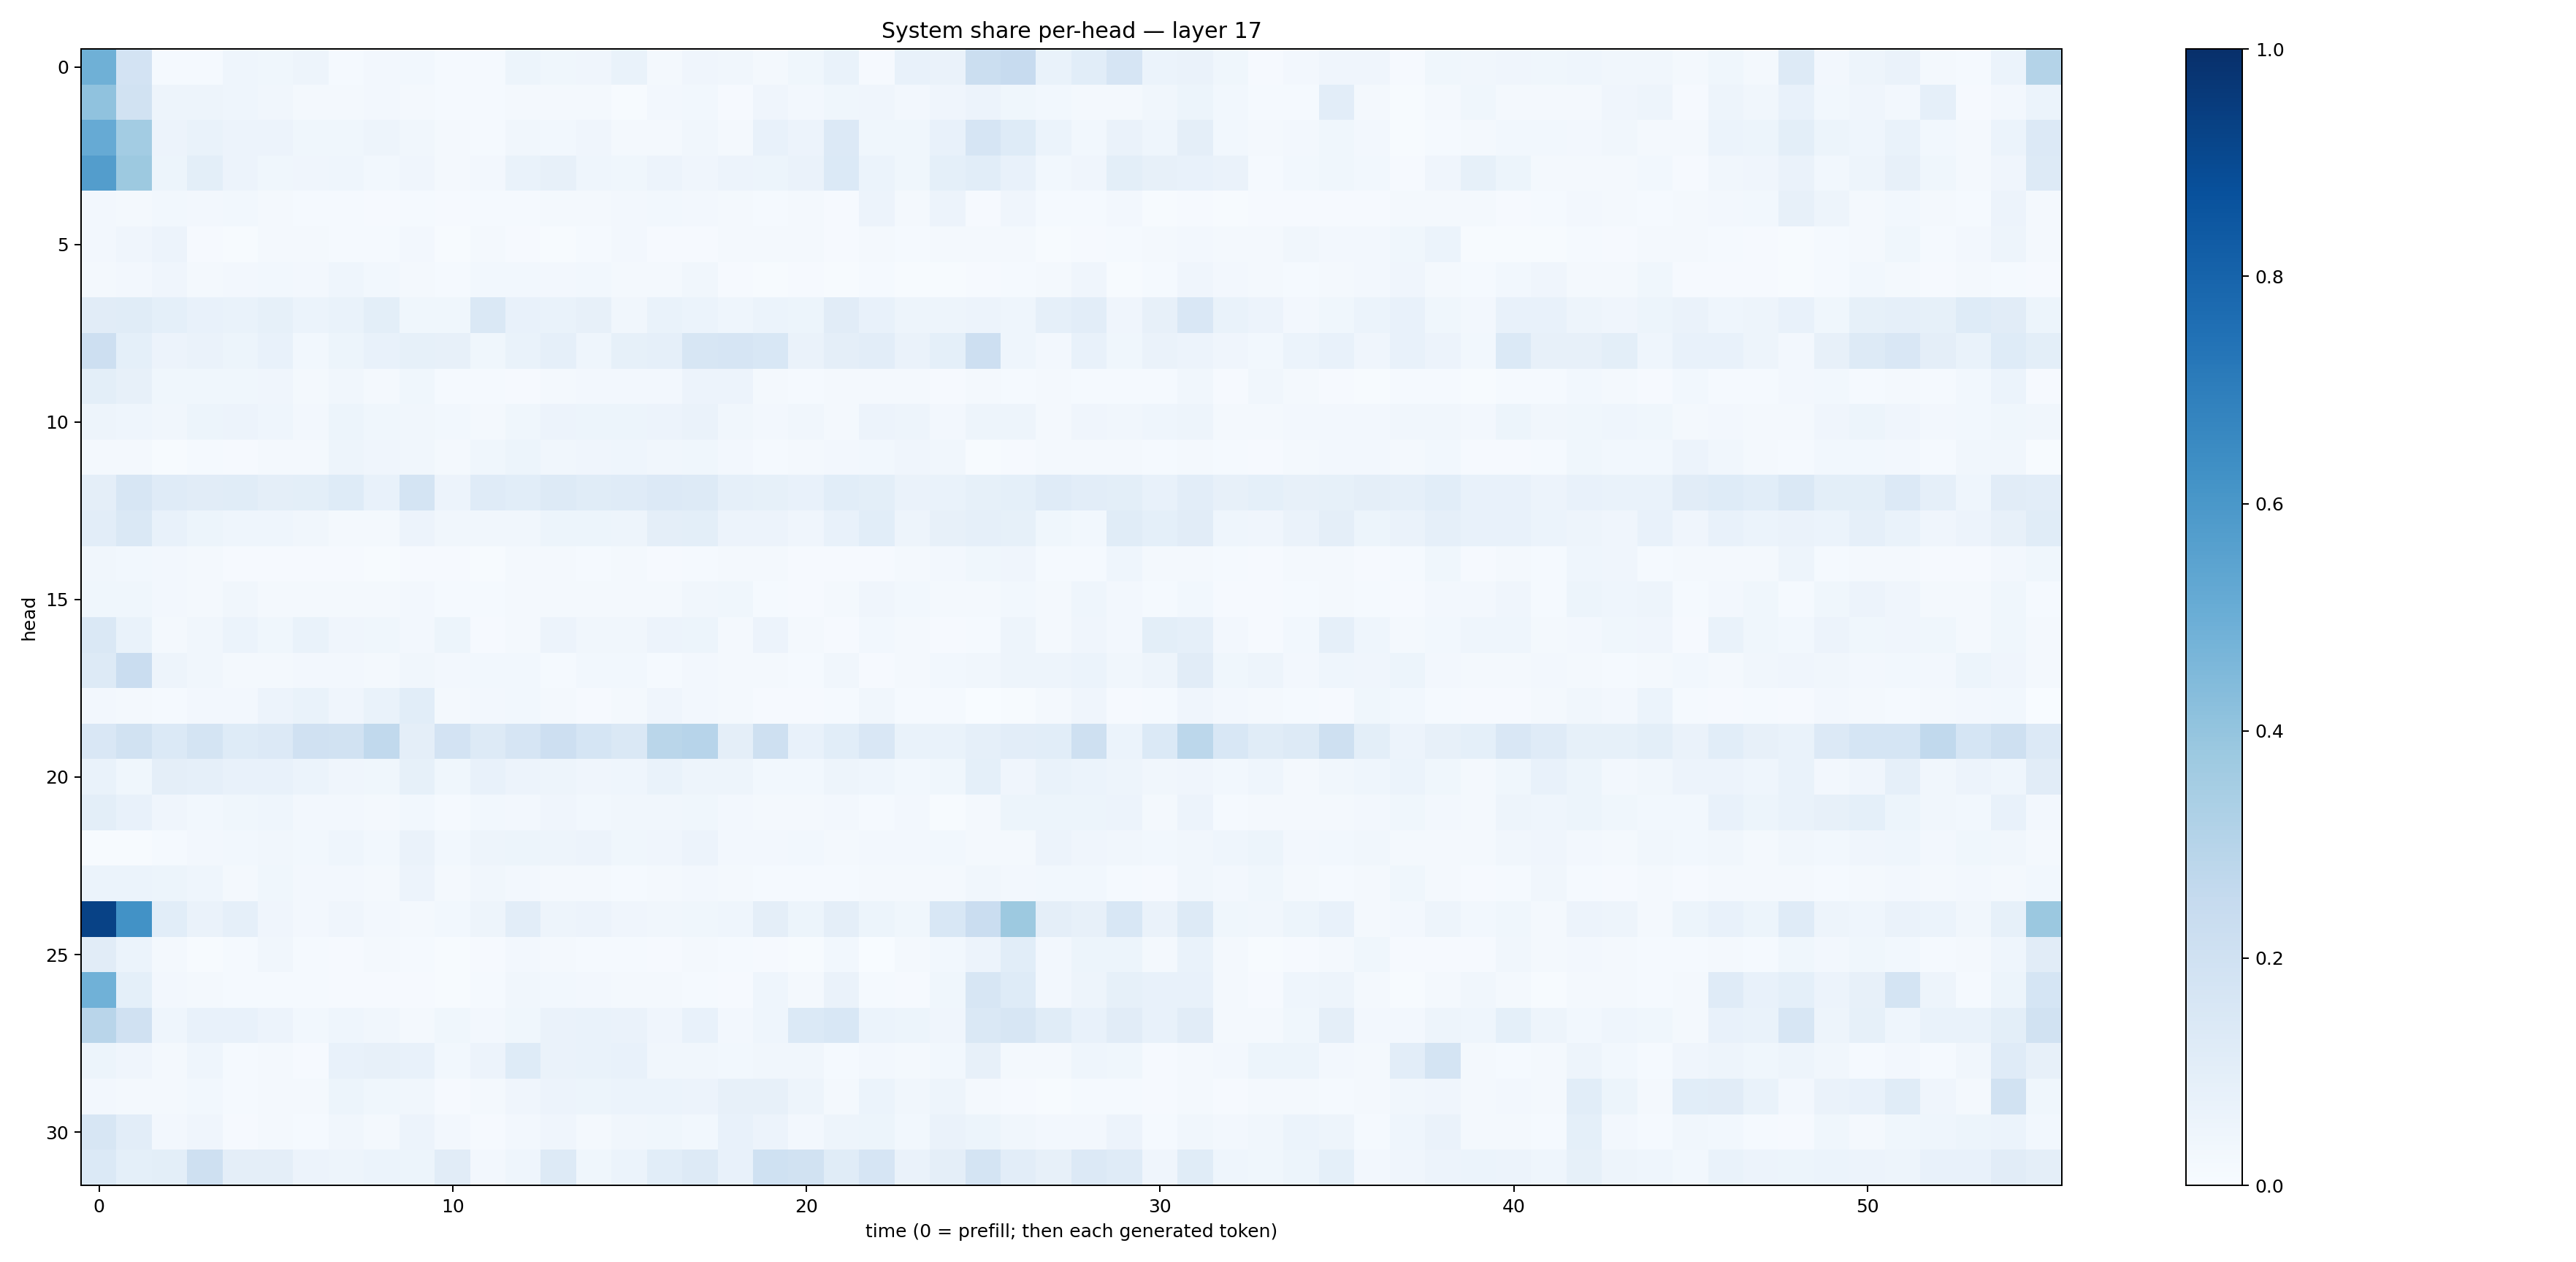

The file beside this chart, header and first rows:
0.49108768, 0.18197235, 0.014295472, 0.012223873, 0.046580046, 0.038144276, 0.0499956, 0.0147284465, 0.023651257, 0.027610298, 0.015459556, 0.013135409, 0.052238207, 0.038808938, 0.042915884, 0.06877804, 0.021997277, 0.040831905, 0.031310327, 0.017064385, 0.03847728, 0.06906697, 0.009765103, 0.076909855
0.4076, 0.1918, 0.05006, 0.04739, 0.04333, 0.03199, 0.02284, 0.01735, 0.02387, 0.01653, 0.0129, 0.01384, 0.0232, 0.02303, 0.01624, 0.007288, 0.02566, 0.0275, 0.01058, 0.0394, 0.0262, 0.03837, 0.04239, 0.02551
0.5134, 0.359, 0.05848, 0.0702, 0.05691, 0.05761, 0.0389, 0.03646, 0.04838, 0.03247, 0.02153, 0.01425, 0.03403, 0.03033, 0.04262, 0.01914, 0.02321, 0.03225, 0.02104, 0.07543, 0.05781, 0.1336, 0.03614, 0.03846
0.5741, 0.3782, 0.05462, 0.09842, 0.05776, 0.03721, 0.04236, 0.04406, 0.02821, 0.03915, 0.02332, 0.02535, 0.06931, 0.08142, 0.04416, 0.03694, 0.05729, 0.03918, 0.05654, 0.05392, 0.06335, 0.1379, 0.06113, 0.03719
0.02573, 0.02106, 0.02993, 0.02478, 0.02804, 0.01704, 0.01303, 0.01193, 0.007985, 0.01283, 0.01, 0.01374, 0.01175, 0.0232, 0.02003, 0.02471, 0.02977, 0.02637, 0.0229, 0.01179, 0.01881, 0.01027, 0.05857, 0.0234
0.02704, 0.03913, 0.05681, 0.009435, 0.006294, 0.01793, 0.0187, 0.01199, 0.01216, 0.02354, 0.00667, 0.02081, 0.008402, 0.007809, 0.01404, 0.02411, 0.01054, 0.01102, 0.01573, 0.02072, 0.01811, 0.01066, 0.01991, 0.01248
0.02107, 0.02596, 0.0396, 0.02278, 0.02693, 0.02875, 0.02625, 0.04677, 0.03097, 0.02325, 0.01413, 0.02773, 0.02947, 0.02635, 0.03008, 0.01729, 0.01704, 0.03235, 0.01137, 0.005011, 0.01121, 0.004024, 0.01232, 0.005968
0.1098, 0.1145, 0.09246, 0.07756, 0.07023, 0.08445, 0.06194, 0.06877, 0.1003, 0.03873, 0.03547, 0.1416, 0.07478, 0.06672, 0.07991, 0.0351, 0.06679, 0.05887, 0.04479, 0.0618, 0.0543, 0.1111, 0.07349, 0.04812
0.213, 0.09084, 0.05752, 0.06342, 0.05248, 0.07198, 0.02871, 0.0529, 0.07704, 0.08296, 0.08135, 0.03868, 0.06653, 0.08878, 0.04481, 0.08552, 0.08595, 0.16, 0.1652, 0.1533, 0.06565, 0.09451, 0.1038, 0.06356
0.09769, 0.08141, 0.03748, 0.0376, 0.03665, 0.03927, 0.01588, 0.03287, 0.02327, 0.03634, 0.01517, 0.01227, 0.009811, 0.01835, 0.0271, 0.02723, 0.02662, 0.0551, 0.05629, 0.02011, 0.01524, 0.01763, 0.01697, 0.02113
0.04794, 0.04527, 0.03296, 0.05218, 0.05849, 0.04304, 0.02647, 0.05328, 0.03518, 0.03286, 0.02836, 0.02293, 0.03567, 0.05754, 0.05427, 0.05225, 0.05675, 0.06606, 0.03156, 0.02363, 0.03489, 0.02139, 0.05655, 0.04948
0.01878, 0.0175, 0.007282, 0.01444, 0.009212, 0.02238, 0.01985, 0.04968, 0.04158, 0.03488, 0.01632, 0.03635, 0.05275, 0.03374, 0.04123, 0.04329, 0.03173, 0.03763, 0.02703, 0.01245, 0.0199, 0.02507, 0.02941, 0.04026
0.09735, 0.1587, 0.1192, 0.1101, 0.1142, 0.09616, 0.09922, 0.1212, 0.07091, 0.1747, 0.05497, 0.1184, 0.1081, 0.1317, 0.1159, 0.1182, 0.1351, 0.1311, 0.08673, 0.08556, 0.07283, 0.1078, 0.09776, 0.06626
0.1033, 0.1482, 0.07535, 0.0532, 0.04369, 0.04337, 0.03194, 0.02079, 0.0228, 0.05604, 0.0339, 0.03299, 0.03262, 0.05317, 0.05123, 0.04692, 0.09575, 0.09801, 0.05718, 0.05516, 0.04048, 0.07762, 0.1082, 0.04943
0.03282, 0.03099, 0.02377, 0.01811, 0.01018, 0.01059, 0.008531, 0.009092, 0.005405, 0.01054, 0.01033, 0.005434, 0.01591, 0.01594, 0.01234, 0.01694, 0.008004, 0.01233, 0.02304, 0.01675, 0.009837, 0.01169, 0.009207, 0.01896
0.03881, 0.03883, 0.02527, 0.01833, 0.03446, 0.01872, 0.01697, 0.01816, 0.01843, 0.0259, 0.01418, 0.01328, 0.02021, 0.02236, 0.02336, 0.01675, 0.02314, 0.03431, 0.03599, 0.01545, 0.008219, 0.01571, 0.03909, 0.02841
0.1435, 0.06667, 0.01577, 0.03218, 0.06208, 0.03686, 0.06657, 0.04069, 0.03545, 0.02454, 0.0525, 0.009361, 0.01826, 0.05519, 0.03158, 0.03197, 0.05682, 0.05169, 0.01845, 0.05557, 0.02142, 0.01147, 0.02809, 0.01733
0.1306, 0.2276, 0.04835, 0.03318, 0.02033, 0.01953, 0.02716, 0.0249, 0.02155, 0.0313, 0.02681, 0.0303, 0.02769, 0.01359, 0.02988, 0.02748, 0.01405, 0.02533, 0.02269, 0.0176, 0.01225, 0.03264, 0.01146, 0.02
0.02679, 0.02197, 0.0147, 0.02566, 0.02354, 0.05839, 0.06709, 0.04058, 0.06646, 0.1079, 0.01959, 0.02425, 0.02768, 0.02127, 0.009629, 0.02001, 0.0409, 0.0257, 0.01648, 0.0106, 0.01089, 0.01519, 0.03402, 0.01309
0.1504, 0.1889, 0.1405, 0.1777, 0.1241, 0.1357, 0.1973, 0.1913, 0.2648, 0.09733, 0.1835, 0.1298, 0.1669, 0.2113, 0.1701, 0.1473, 0.2881, 0.2963, 0.09681, 0.2074, 0.07112, 0.109, 0.1516, 0.06736
0.06649, 0.03548, 0.09502, 0.08913, 0.07726, 0.07158, 0.05958, 0.04115, 0.0376, 0.08563, 0.03775, 0.07772, 0.05524, 0.04855, 0.04169, 0.04303, 0.06839, 0.05057, 0.04955, 0.03075, 0.02806, 0.05073, 0.04649, 0.02885
0.09812, 0.07688, 0.04264, 0.03008, 0.03651, 0.04591, 0.02678, 0.02661, 0.0229, 0.02749, 0.01455, 0.02756, 0.02692, 0.04012, 0.02866, 0.03467, 0.03491, 0.0386, 0.02493, 0.0212, 0.01737, 0.02527, 0.01288, 0.02534
0.005504, 0.005028, 0.0134, 0.02381, 0.02799, 0.03232, 0.03062, 0.04379, 0.03012, 0.06327, 0.02948, 0.04989, 0.05357, 0.0492, 0.05593, 0.03762, 0.04094, 0.0565, 0.02447, 0.02458, 0.02794, 0.01676, 0.02597, 0.02483
0.05934, 0.05992, 0.05432, 0.04546, 0.02174, 0.03577, 0.02533, 0.02716, 0.02101, 0.05828, 0.02079, 0.03169, 0.02369, 0.0209, 0.01848, 0.01423, 0.01809, 0.0267, 0.02253, 0.01474, 0.01521, 0.01332, 0.02091, 0.02248
0.9271, 0.6239, 0.1068, 0.06613, 0.08839, 0.04233, 0.027, 0.04056, 0.02417, 0.021, 0.02929, 0.05012, 0.1049, 0.04727, 0.05672, 0.03932, 0.03184, 0.03728, 0.04655, 0.09521, 0.05152, 0.09402, 0.05292, 0.03834
0.1098, 0.05999, 0.02343, 0.006202, 0.01385, 0.03163, 0.01446, 0.01005, 0.01994, 0.01214, 0.005198, 0.01082, 0.02419, 0.02012, 0.01521, 0.01499, 0.008946, 0.02174, 0.01538, 0.008584, 0.007771, 0.03, 0.003777, 0.01581
0.4881, 0.09176, 0.02717, 0.01719, 0.01418, 0.01418, 0.01432, 0.00785, 0.01055, 0.008456, 0.006534, 0.01244, 0.03344, 0.02822, 0.0268, 0.02216, 0.0178, 0.01554, 0.01068, 0.04579, 0.02306, 0.06496, 0.01407, 0.01145
0.2923, 0.1981, 0.04525, 0.07502, 0.07531, 0.05649, 0.0308, 0.04467, 0.03392, 0.0182, 0.0385, 0.02516, 0.03803, 0.06504, 0.06775, 0.06622, 0.04219, 0.07043, 0.02649, 0.04517, 0.1398, 0.1532, 0.05984, 0.05085
0.05171, 0.0414, 0.02231, 0.0438, 0.01517, 0.02165, 0.01122, 0.07169, 0.07966, 0.07413, 0.03089, 0.05763, 0.1211, 0.06532, 0.06905, 0.0768, 0.03407, 0.03228, 0.03077, 0.03515, 0.0342, 0.01527, 0.02383, 0.0205
0.02371, 0.01599, 0.02048, 0.02908, 0.01285, 0.02188, 0.01612, 0.05263, 0.03768, 0.034, 0.009161, 0.01915, 0.03967, 0.058, 0.0537, 0.05907, 0.06217, 0.05501, 0.0808, 0.07961, 0.04987, 0.02335, 0.06107, 0.03328
0.1594, 0.1017, 0.02424, 0.04147, 0.01137, 0.02328, 0.0125, 0.03387, 0.02192, 0.05486, 0.02541, 0.009191, 0.02664, 0.04046, 0.01573, 0.03185, 0.03715, 0.02962, 0.07502, 0.05728, 0.02636, 0.05059, 0.05351, 0.03066
0.1372, 0.0925, 0.0982, 0.2048, 0.09595, 0.09543, 0.05527, 0.04956, 0.06005, 0.05395, 0.1111, 0.02661, 0.04676, 0.132, 0.03774, 0.06147, 0.1061, 0.1314, 0.07375, 0.2021, 0.1948, 0.1169, 0.1642, 0.06469
